Run: headless pygame with SDL's dummy video driver; simulated clock (each Clock.tick advances the game by its frame time, no real sleeping); random seed 0; keys injected as events and as key.get_pressed() state; no mouse input.
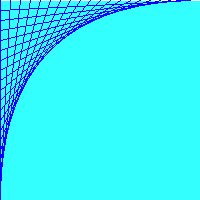
Frame 1 of 4 · flips 1–60 · no input
Frame 2 of 4 · flips 61–180 · tapped SPACE, RETURN · held RIGHT (→), D · screen unchanged from frame 1, image omitted
Frame 3 of 4 · flips 181–300 · held DOWN (↓), S · screen unchanged from frame 2, image omitted
Frame 4 of 4 · flips 301–420 · held LEFT (←), A, UP (↑), W · screen unchanged from frame 3, image omitted

The pygame program that drew these frames:

import pygame

screen = pygame.display.set_mode((200, 200))


running = 1

while running:
	
	event = pygame.event.poll()
	if event.type == pygame.QUIT:
		running = 0
	screen.fill((51,255,255))
	blue = 0,0,255
	white = 255,255,255
	point1 = 0,200
	point2 = 200,0
	#pygame.draw.line(screen, white, point1, point2)
	x = 10
	while x < 201:
		pygame.draw.line (screen,white,(x%10,200-x), (x,0))
		x = x + 10
	x = 10
	while x < 201:
		pygame.draw.line (screen, blue, (0, x),(200-x,x%10))
		x = x + 10
	pygame.display.flip()
